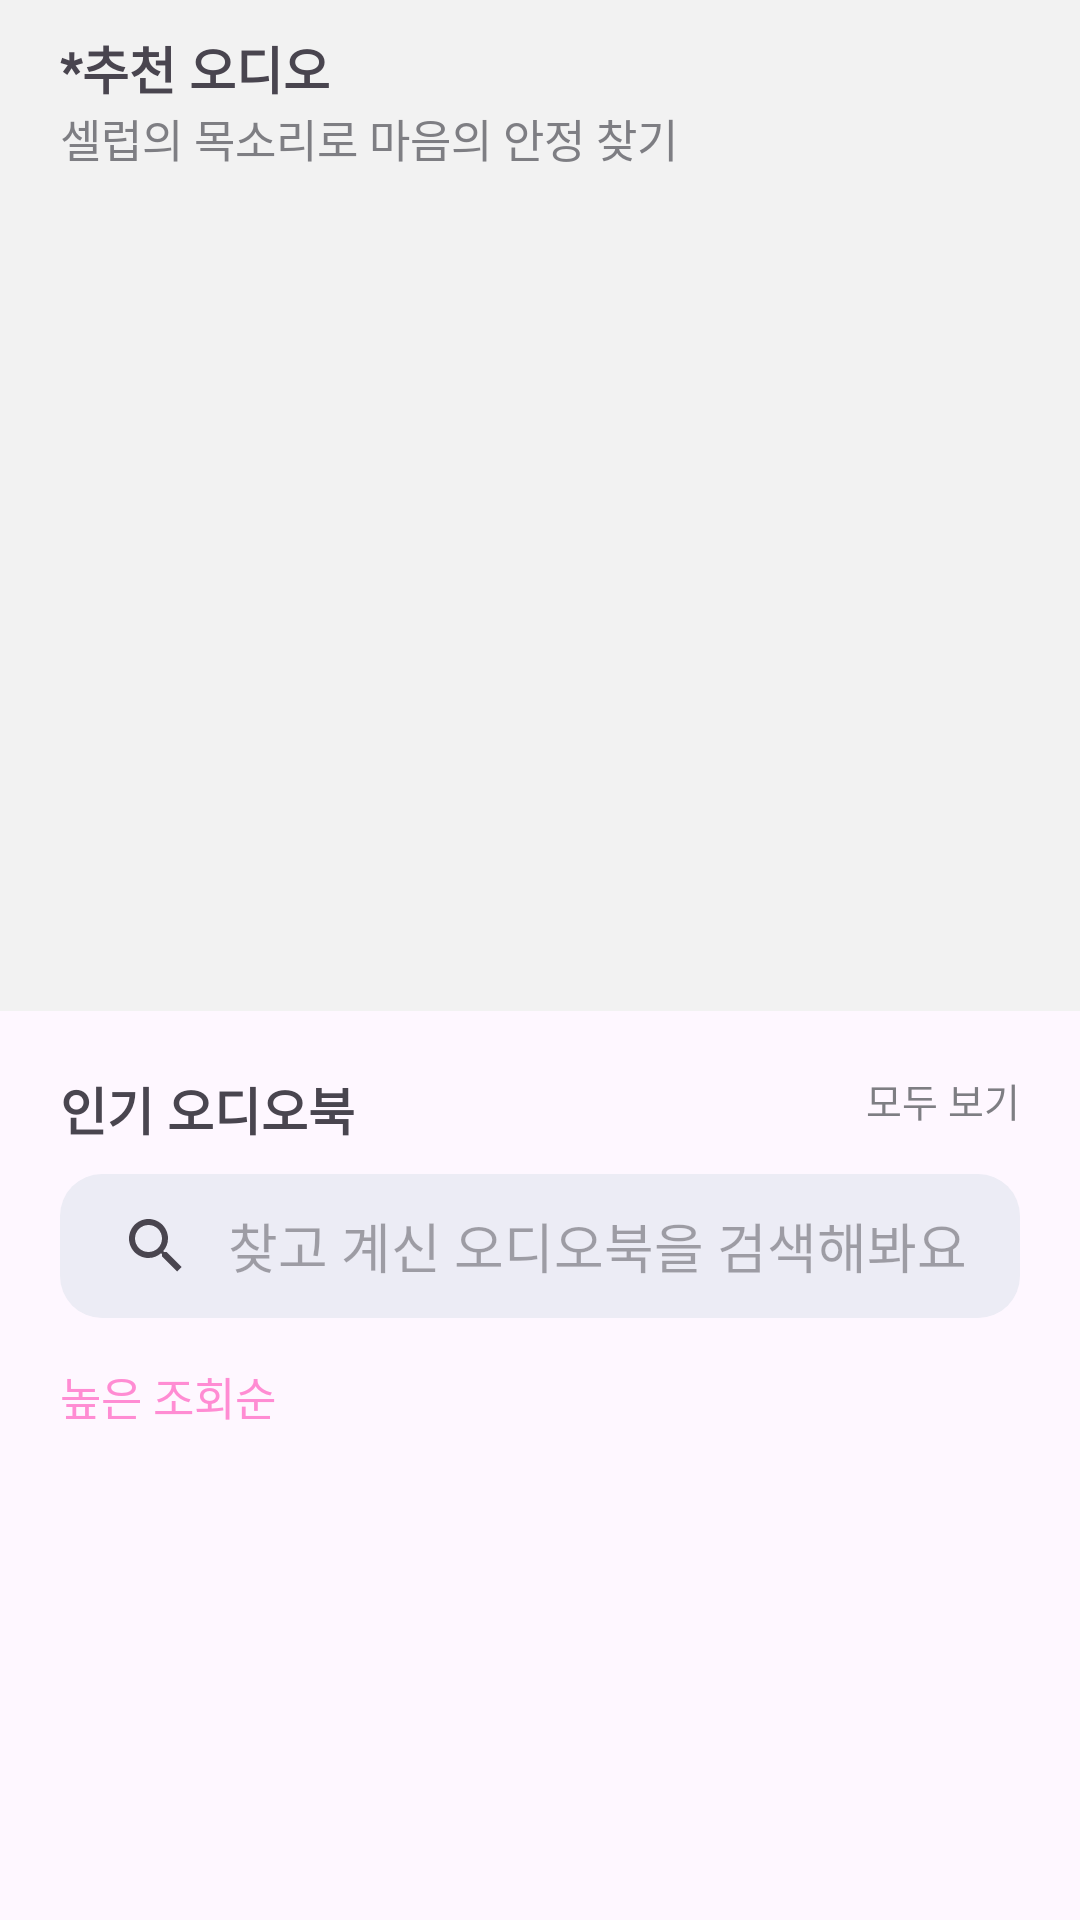

This screen was rendered from an Android layout file. Write that file and the resources it references.
<!-- AndroidManifest.xml: application theme Theme.MyCeleb -->
<!-- res/layout/fragment_audio_home.xml -->
<?xml version="1.0" encoding="utf-8"?>
<layout
    xmlns:android="http://schemas.android.com/apk/res/android"
    xmlns:app="http://schemas.android.com/apk/res-auto"
    xmlns:tools="http://schemas.android.com/tools"
    tools:context=".audio.AudioHomeFragment">
    <data>
    </data>

    <androidx.constraintlayout.widget.ConstraintLayout
        android:layout_width="match_parent"
        android:layout_height="match_parent">

        <androidx.constraintlayout.widget.ConstraintLayout
            android:id="@+id/audioHomeLayout1"
            android:layout_width="0dp"
            android:layout_height="wrap_content"
            android:background="@color/myCelebChatBackground"
            app:layout_constraintTop_toTopOf="parent"
            app:layout_constraintEnd_toEndOf="parent"
            app:layout_constraintStart_toStartOf="parent"
            app:layout_constraintBottom_toTopOf="@+id/audioHomeLayout2">

            <TextView
                android:id="@+id/audioHomeTxt1"
                android:text="*추천 오디오"
                android:fontFamily="@font/pretendard"
                android:textSize="17sp"
                android:textStyle="bold"
                android:layout_marginStart="20dp"
                android:layout_marginTop="10dp"
                android:layout_width="wrap_content"
                android:layout_height="wrap_content"
                app:layout_constraintHorizontal_bias="0"
                app:layout_constraintTop_toTopOf="parent"
                app:layout_constraintStart_toStartOf="parent"
                app:layout_constraintEnd_toEndOf="parent"/>

            <TextView
                android:id="@+id/audioHomeTxt2"
                android:text="셀럽의 목소리로 마음의 안정 찾기"
                android:textColor="@color/myCelebTextHint"
                android:fontFamily="@font/pretendard"
                android:textSize="15sp"
                android:layout_width="wrap_content"
                android:layout_height="wrap_content"
                android:layout_marginStart="20dp"
                app:layout_constraintHorizontal_bias="0"
                app:layout_constraintBottom_toTopOf="@+id/audioBookViewPager"
                app:layout_constraintTop_toBottomOf="@+id/audioHomeTxt1"
                app:layout_constraintStart_toStartOf="parent"
                app:layout_constraintEnd_toEndOf="parent"/>

            <androidx.viewpager2.widget.ViewPager2
                android:id="@+id/audioBookViewPager"
                android:layout_width="0dp"
                android:layout_height="200dp"
                android:paddingStart="130dp"
                android:paddingEnd="130dp"
                android:layout_marginTop="40dp"
                android:layout_marginBottom="40dp"
                app:layout_constraintTop_toBottomOf="@+id/audioHomeTxt2"
                app:layout_constraintBottom_toBottomOf="parent"
                app:layout_constraintEnd_toEndOf="parent"
                app:layout_constraintStart_toStartOf="parent"/>

        </androidx.constraintlayout.widget.ConstraintLayout>

        <androidx.constraintlayout.widget.ConstraintLayout
            android:id="@+id/audioHomeLayout2"
            android:layout_width="0dp"
            android:layout_height="0dp"
            app:layout_constraintTop_toBottomOf="@+id/audioHomeLayout1"
            app:layout_constraintStart_toStartOf="parent"
            app:layout_constraintEnd_toEndOf="parent"
            app:layout_constraintBottom_toBottomOf="parent">

            <androidx.appcompat.widget.AppCompatTextView
                android:id="@+id/audioHomeTxt3"
                android:text="인기 오디오북"
                android:fontFamily="@font/pretendard"
                android:textSize="17sp"
                android:textStyle="bold"
                android:layout_marginStart="20dp"
                android:layout_marginTop="20dp"
                android:layout_width="wrap_content"
                android:layout_height="wrap_content"
                app:layout_constraintTop_toTopOf="parent"
                app:layout_constraintStart_toStartOf="parent"/>

            <androidx.appcompat.widget.AppCompatTextView
                android:id="@+id/audioHomeTxt4"
                android:text="모두 보기"
                android:fontFamily="@font/pretendard"
                android:textSize="13sp"
                android:textColor="@color/myCelebTextHint"
                android:layout_marginEnd="20dp"
                android:layout_marginTop="20dp"
                android:layout_width="wrap_content"
                android:layout_height="wrap_content"
                android:drawableEnd="@drawable/baseline_keyboard_arrow_right_24"
                android:drawableTint="@color/myCelebTextHint"
                app:layout_constraintBottom_toTopOf="@+id/celebSearch"
                app:layout_constraintHorizontal_bias="1"
                app:layout_constraintTop_toTopOf="parent"
                app:layout_constraintStart_toEndOf="@+id/audioHomeTxt3"
                app:layout_constraintEnd_toEndOf="parent"/>

            <androidx.appcompat.widget.SearchView
                android:id="@+id/celebSearch"
                android:layout_width="match_parent"
                android:layout_height="wrap_content"
                app:queryBackground="@null"
                android:background="@drawable/rounded_search_shape"
                android:backgroundTint="@color/myCelebBoxBackground"
                app:iconifiedByDefault="false"
                app:queryHint="찾고 계신 오디오북을 검색해봐요"
                android:layout_marginTop="15dp"
                android:layout_marginStart="20dp"
                android:layout_marginEnd="20dp"
                app:layout_constraintTop_toBottomOf="@+id/audioHomeTxt4"
                app:layout_constraintStart_toStartOf="parent"
                app:layout_constraintEnd_toEndOf="parent"/>

            <androidx.appcompat.widget.AppCompatTextView
                android:id="@+id/audioHomeTxt5"
                android:text="높은 조회순"
                android:fontFamily="@font/pretendard"
                android:textSize="15sp"
                android:textColor="@color/myCelebThinPink"
                app:drawableTint="@color/myCelebThinPink"
                android:drawableEnd="@drawable/baseline_keyboard_arrow_down_24"
                android:drawableTint="@color/black"
                android:layout_width="wrap_content"
                android:layout_height="wrap_content"
                app:layout_constraintHorizontal_bias="0"
                android:layout_marginStart="20dp"
                android:layout_marginTop="15dp"
                app:layout_constraintTop_toBottomOf="@+id/celebSearch"
                app:layout_constraintStart_toStartOf="parent"
                app:layout_constraintEnd_toEndOf="parent"/>

            <androidx.recyclerview.widget.RecyclerView
                android:id="@+id/audioBookRecyclerView"
                android:layout_width="0dp"
                android:layout_height="0dp"
                app:layoutManager="androidx.recyclerview.widget.LinearLayoutManager"
                android:orientation="horizontal"
                android:layout_marginTop="20dp"
                android:layout_marginBottom="20dp"
                app:layout_constraintTop_toBottomOf="@+id/audioHomeTxt5"
                app:layout_constraintStart_toStartOf="parent"
                app:layout_constraintEnd_toEndOf="parent"
                app:layout_constraintBottom_toBottomOf="parent"
                tools:listitem="@layout/audio_home_item"/>


        </androidx.constraintlayout.widget.ConstraintLayout>
            </androidx.constraintlayout.widget.ConstraintLayout>
</layout>
<!-- res/layout/audio_home_item.xml (included above) -->
<?xml version="1.0" encoding="utf-8"?>
<layout
    xmlns:android="http://schemas.android.com/apk/res/android"
    xmlns:app="http://schemas.android.com/apk/res-auto">

    <data>
        <variable
            name="title"
            type="String" />
    </data>
    <androidx.constraintlayout.widget.ConstraintLayout
        android:layout_width="wrap_content"
        android:layout_height="wrap_content"
        android:layout_marginStart="20dp">

        <androidx.appcompat.widget.LinearLayoutCompat
            android:id="@+id/audioCardView"
            android:layout_width="121dp"
            android:layout_height="151dp"
            android:gravity="center"
            android:background="@drawable/book_item_border"
            app:layout_constraintTop_toTopOf="parent"
            app:layout_constraintStart_toStartOf="parent"
            app:layout_constraintEnd_toEndOf="parent"
            app:layout_constraintBottom_toTopOf="@+id/audioBookName">

            <androidx.appcompat.widget.AppCompatImageView
                android:id="@+id/audioBookImg"
                android:layout_width="120dp"
                android:layout_height="150dp"
                android:adjustViewBounds="true"
                android:scaleType="fitXY"
                android:background="@drawable/last_leaf" />
        </androidx.appcompat.widget.LinearLayoutCompat>

        <androidx.appcompat.widget.AppCompatTextView
            android:id="@+id/audioBookName"
            android:text="@{title}"
            android:hint="1.천원돌파 그랜라간"
            android:fontFamily="@font/pretendard"
            android:textStyle="bold"
            android:textSize="15sp"
            android:textColor="@color/black"
            android:layout_width="wrap_content"
            android:layout_height="wrap_content"
            android:maxLines="11"
            android:layout_marginTop="8dp"
            app:layout_constraintTop_toBottomOf="@+id/audioCardView"
            app:layout_constraintStart_toStartOf="parent"
            app:layout_constraintEnd_toEndOf="parent"
            app:layout_constraintBottom_toBottomOf="parent"/>

    </androidx.constraintlayout.widget.ConstraintLayout>
</layout>
<!-- resources referenced by this layout -->
<resources>
  <color name="black">#FF000000</color>
  <color name="myCelebBoxBackground">#ECECF5</color>
  <color name="myCelebChatBackground">#F2F2F2</color>
  <color name="myCelebTextHint">#7E7E83</color>
  <color name="myCelebThinPink">#FF8CD3</color>
  <!-- drawable book_item_border (drawable) -->
  <?xml version="1.0" encoding="utf-8"?>
  <shape xmlns:android="http://schemas.android.com/apk/res/android"
      android:shape="rectangle" >
      <solid android:color="@null"/>
      <stroke
          android:width="1dp"
          android:color="@color/myCelebTextHint" />
  </shape>
  <!-- drawable last_leaf: jpg bitmap (drawable, 67363 bytes) -->
  <!-- drawable rounded_search_shape (drawable) -->
  <?xml version="1.0" encoding="utf-8"?>
  <shape xmlns:android="http://schemas.android.com/apk/res/android"
      android:shape="rectangle" >
      <solid android:color="@null" />
      <corners android:bottomRightRadius="14dp"
          android:bottomLeftRadius="14dp"
          android:topLeftRadius="14dp"
          android:topRightRadius="14dp"/>
  </shape>
  <style name="Theme.MyCeleb" parent="Base.Theme.MyCeleb" />
  <style name="Base.Theme.MyCeleb" parent="Theme.Material3.DayNight.NoActionBar">
          <item name="android:statusBarColor">@color/white</item>
          <item name="android:windowLightStatusBar">true</item>
      </style>
  <color name="white">#FFFFFFFF</color>
</resources>
